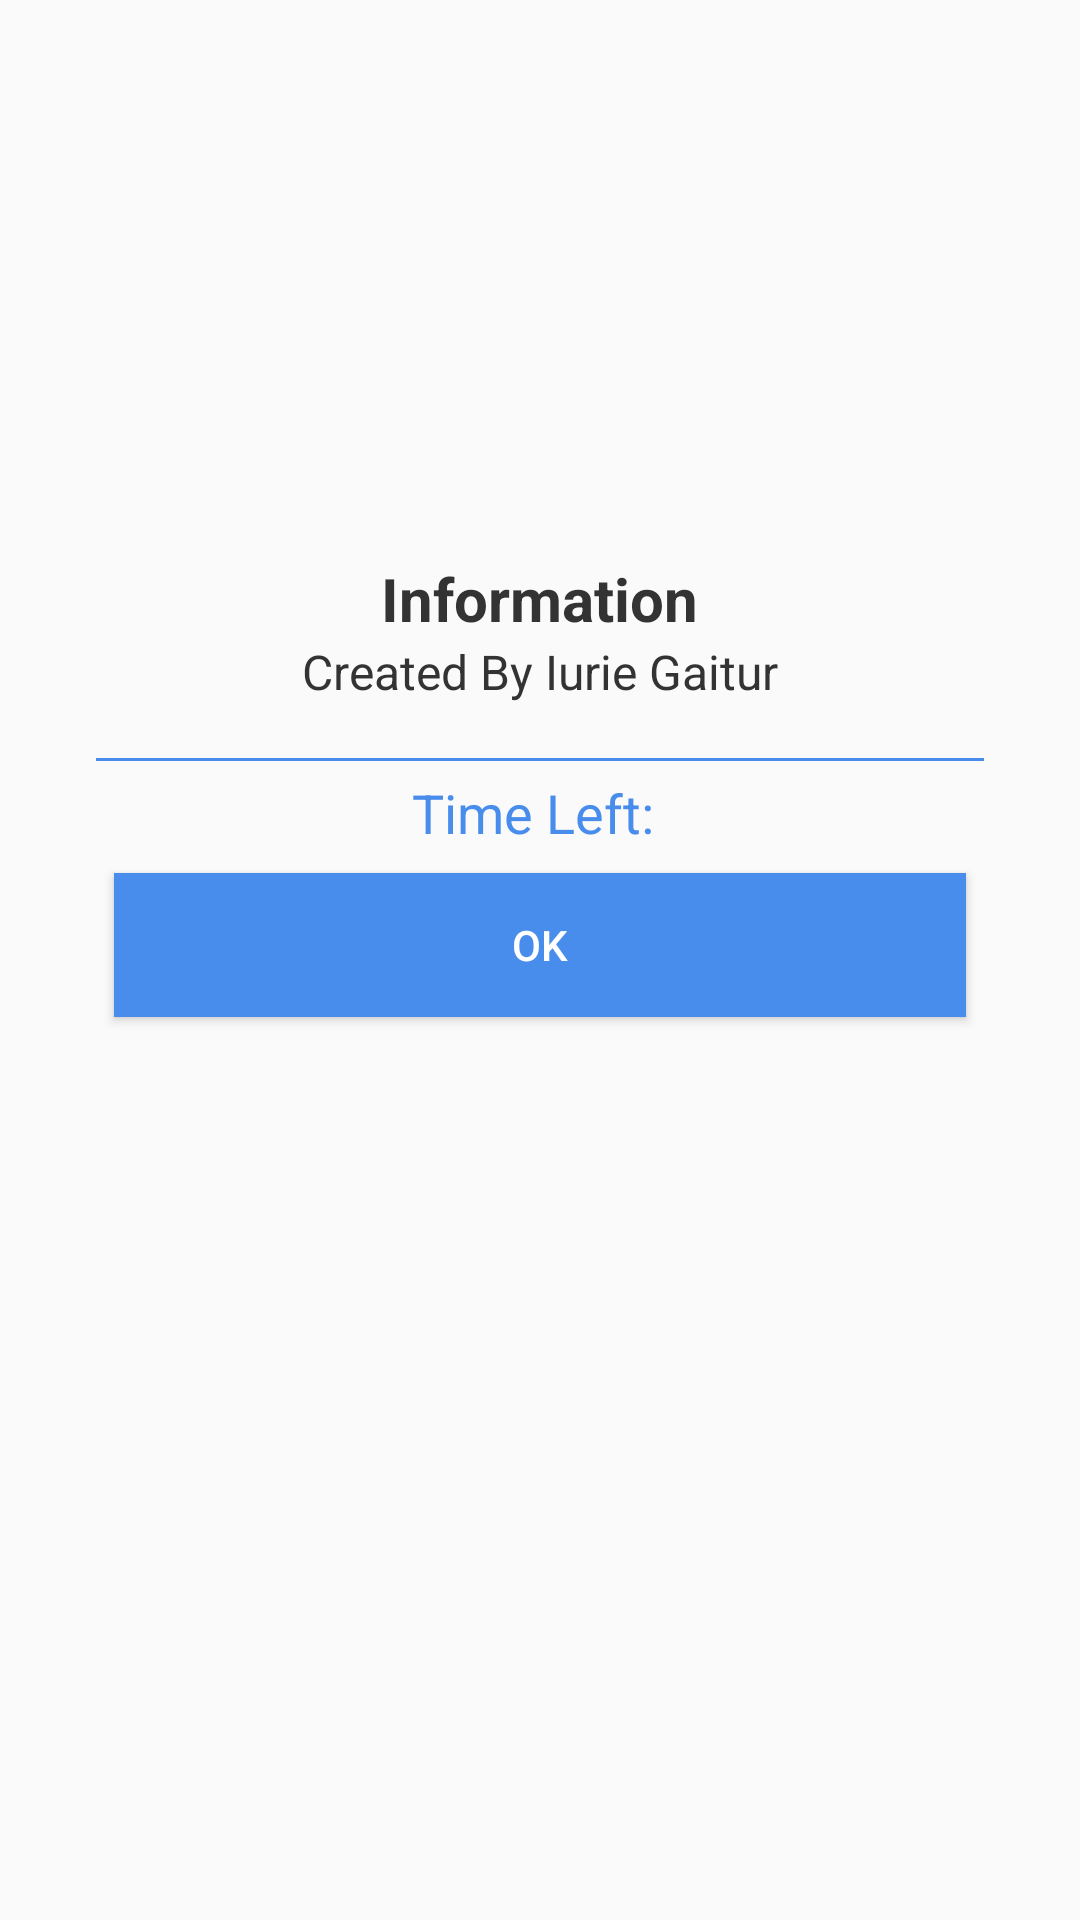

Reconstruct the res/layout file that produces this screen, plus the resources it refers to.
<!-- AndroidManifest.xml: application theme AppTheme -->
<!-- res/layout/dialog_info.xml -->
<?xml version="1.0" encoding="utf-8"?>
<RelativeLayout xmlns:android="http://schemas.android.com/apk/res/android"
    android:layout_width="200dp"
    android:layout_height="180dp"
    android:layout_centerInParent="true"
    android:layout_gravity="center"
    android:background="@android:color/transparent">


    <RelativeLayout
        android:id="@+id/unregistered_menu"
        android:layout_width="300dp"
        android:layout_height="300dp"
        android:background="@drawable/img_rounded"
        android:visibility="visible"
        android:layout_centerInParent="true">

        <TextView
            android:id="@+id/txt_message"
            android:layout_width="wrap_content"
            android:layout_height="wrap_content"
            android:text="Information"
            android:textStyle="bold"
            android:textSize="20sp"
            android:layout_marginTop="16dp"
            android:layout_centerHorizontal="true"
            android:textColor="#333"/>

        <TextView
            android:id="@+id/txt_message_desc"
            android:layout_width="wrap_content"
            android:layout_height="wrap_content"
            android:layout_below="@id/txt_message"
            android:layout_centerHorizontal="true"
            android:layout_marginBottom="16dp"
            android:text="Created By Iurie Gaitur"
            android:textColor="#333"
            android:textSize="16sp" />

        <RelativeLayout
            android:layout_width="match_parent"
            android:layout_height="match_parent"
            android:layout_below="@+id/txt_message_desc"
            android:orientation="vertical">

            <View
                android:layout_width="match_parent"
                android:layout_height="1dp"
                android:layout_margin="2dp"
                android:background="@color/blue" />

            <TextView
                android:id="@+id/txt_timer"
                android:layout_centerHorizontal="true"
                android:layout_width="wrap_content"
                android:layout_height="wrap_content"
                android:textSize="18sp"
                android:paddingTop="8dp"
                android:textColor="@color/blue"
                android:text="Time Left: "/>

            <Button
                android:id="@+id/btn_close"
                android:layout_width="match_parent"
                android:layout_height="wrap_content"
                android:layout_centerHorizontal="true"
                android:layout_below="@id/txt_timer"
                android:elevation="0dp"
                android:text="Ok"
                android:layout_margin="8dp"
                android:background="@color/blue"
                android:textColor="@android:color/white" />


        </RelativeLayout>

    </RelativeLayout>

</RelativeLayout>
<!-- resources referenced by this layout -->
<resources>
  <color name="blue">#488DEC</color>
  <style name="AppTheme" parent="Theme.AppCompat.Light.DarkActionBar">
          
          <item name="colorPrimary">@color/colorPrimary</item>
          <item name="colorPrimaryDark">@color/colorPrimaryDark</item>
          <item name="colorAccent">@color/colorAccent</item>
      </style>
  <color name="colorPrimary">#58A1F0</color>
  <color name="colorPrimaryDark">#303F9F</color>
  <color name="colorAccent">#488DEC</color>
</resources>
